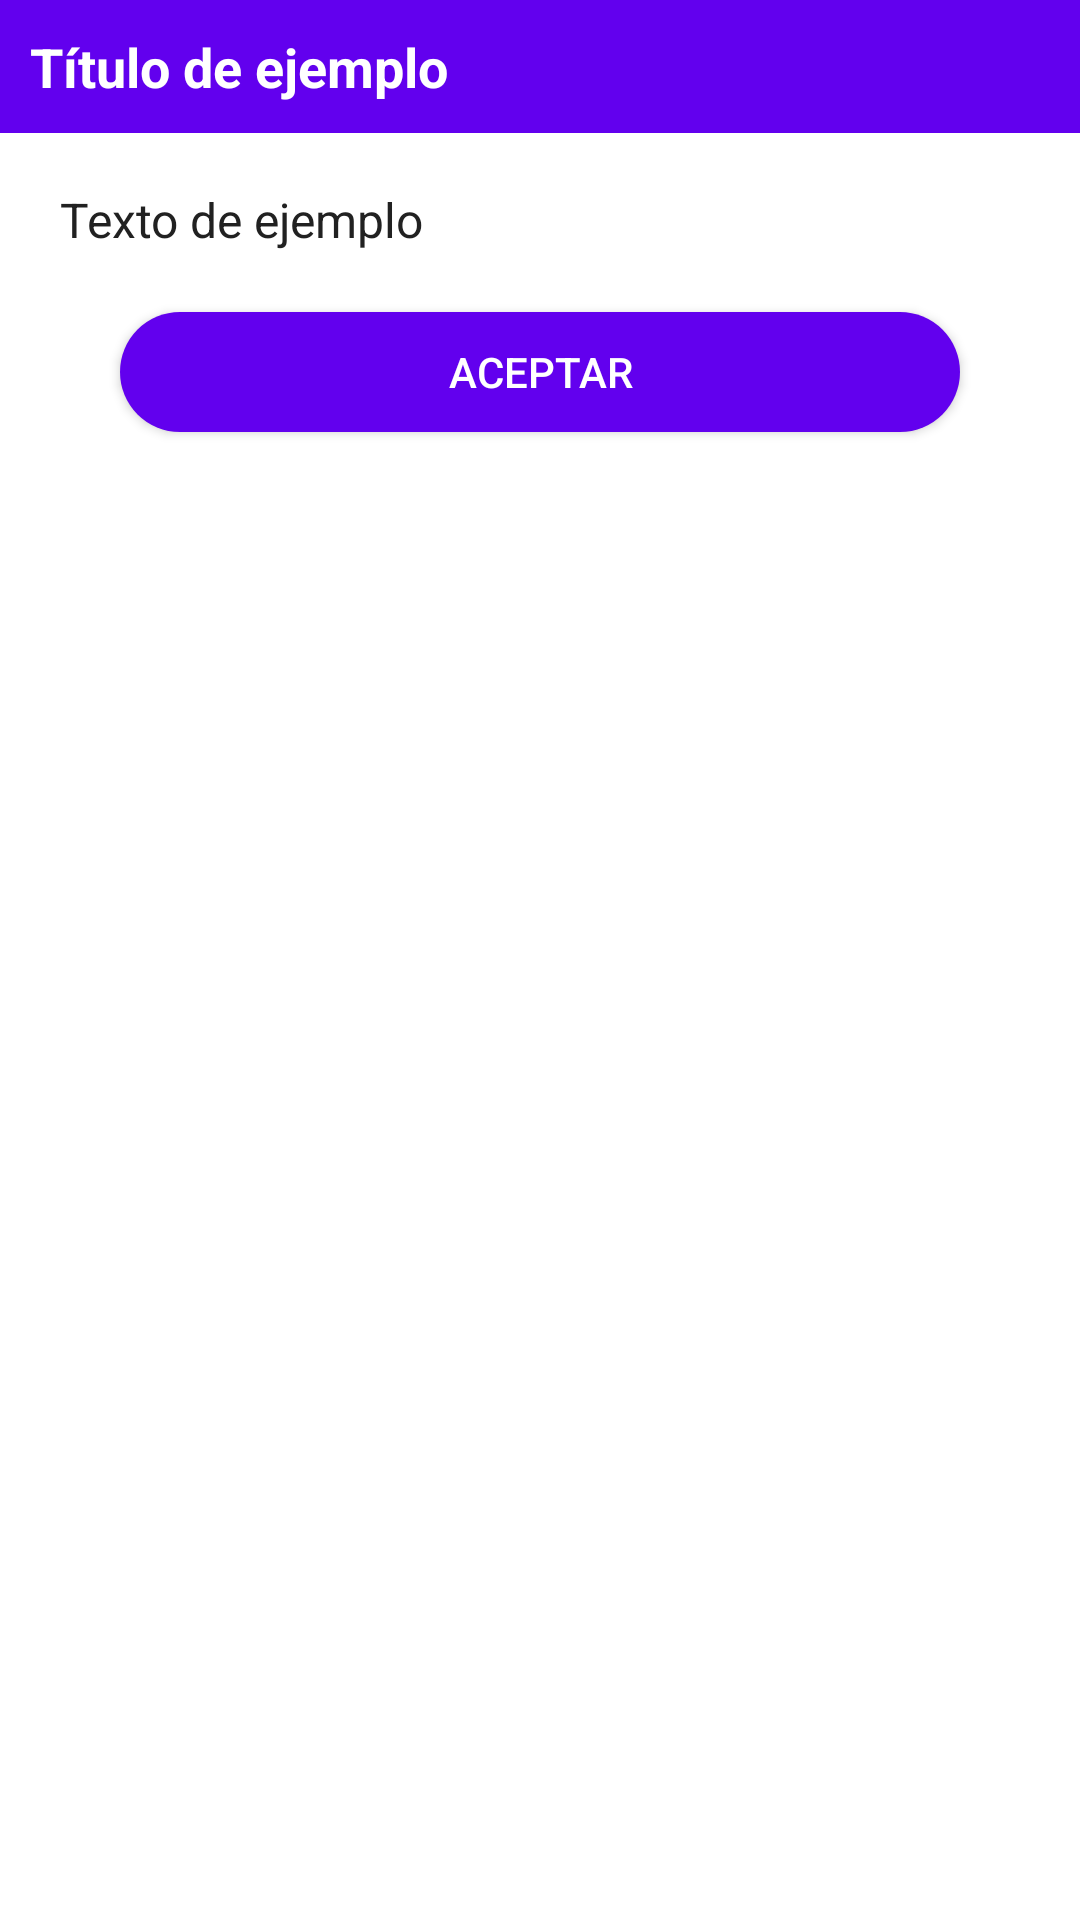

Android layout source for this screen:
<!-- AndroidManifest.xml: application theme Theme.Read_usb_port -->
<!-- res/layout/dialog.xml -->
<?xml version="1.0" encoding="utf-8"?>
<androidx.constraintlayout.widget.ConstraintLayout
    android:id="@+id/dialog_container"
    xmlns:android="http://schemas.android.com/apk/res/android"
    xmlns:app="http://schemas.android.com/apk/res-auto"
    android:layout_width="match_parent"
    android:layout_height="wrap_content"
    android:background="@drawable/dialog_background"
    android:layout_margin="40dp"
    android:paddingBottom="10dp">

    <androidx.constraintlayout.widget.ConstraintLayout
        android:id="@+id/dialog"
        android:layout_width="match_parent"
        android:layout_height="wrap_content"
        android:background="@drawable/dialog_background"
        app:layout_constraintTop_toTopOf="parent">

        <TextView
            android:id="@+id/text_title"
            android:layout_width="match_parent"
            android:layout_height="wrap_content"
            android:background="@color/purple_500"
            android:text="Título de ejemplo"
            android:padding="10dp"
            android:textColor="@color/white"
            android:textSize="18sp"
            android:textStyle="bold"
            app:layout_constraintTop_toTopOf="parent"/>

        <ImageView
            android:id="@+id/image_icon"
            android:layout_width="25dp"
            android:layout_height="25dp"
            android:layout_marginEnd="10dp"
            android:src="@drawable/icon_info"
            android:contentDescription="@string/app_name"
            app:layout_constraintBottom_toBottomOf="@id/text_title"
            app:layout_constraintEnd_toEndOf="parent"
            app:layout_constraintTop_toTopOf="@id/text_title"
            android:layout_marginRight="10dp"
            app:tint="@color/white" />

        <TextView
            android:id="@+id/text_message"
            android:layout_width="match_parent"
            android:layout_height="wrap_content"
            android:layout_marginStart="20dp"
            android:layout_marginTop="18dp"
            android:layout_marginEnd="20dp"
            android:text="Texto de ejemplo"
            android:layout_marginBottom="40dp"
            android:textColor="@color/text_primary"
            android:textSize="16sp"
            app:layout_constraintBottom_toBottomOf="parent"
            app:layout_constraintTop_toBottomOf="@id/text_title"/>

    </androidx.constraintlayout.widget.ConstraintLayout>
    <Button
        android:id="@+id/btn_accept"
        android:layout_width="match_parent"
        android:layout_height="40dp"
        android:layout_marginStart="40dp"
        android:text="Aceptar"
        android:layout_marginEnd="40dp"
        android:background="@drawable/button_succesful_background"
        android:textColor="@color/white"
        android:textSize="14sp"
        app:layout_constraintBottom_toBottomOf="@id/dialog"
        app:layout_constraintTop_toBottomOf="@id/dialog"/>

</androidx.constraintlayout.widget.ConstraintLayout>
<!-- resources referenced by this layout -->
<resources>
  <color name="purple_500">#FF6200EE</color>
  <color name="text_primary">#212121</color>
  <color name="white">#FFFFFFFF</color>
  <!-- drawable button_succesful_background (drawable-v24) -->
  <?xml version="1.0" encoding="utf-8"?>
  <shape
      xmlns:android="http://schemas.android.com/apk/res/android"
      android:shape="rectangle">
  
      <solid
          android:color="@color/purple_500"/>
  
      <corners
          android:radius="20dp"/>
  
  </shape>
  <string name="app_name">read_usb_port</string>
  <style name="Theme.Read_usb_port" parent="Theme.MaterialComponents.DayNight.DarkActionBar">
          
          <item name="colorPrimary">@color/purple_500</item>
          <item name="colorPrimaryVariant">@color/purple_700</item>
          <item name="colorOnPrimary">@color/white</item>
          
          <item name="colorSecondary">@color/teal_200</item>
          <item name="colorSecondaryVariant">@color/teal_700</item>
          <item name="colorOnSecondary">@color/black</item>
          
          <item name="android:statusBarColor" tools:targetApi="l">?attr/colorPrimaryVariant</item>
          
      </style>
  <color name="purple_700">#FF3700B3</color>
  <color name="teal_200">#FF03DAC5</color>
  <color name="teal_700">#FF018786</color>
  <color name="black">#FF000000</color>
</resources>
